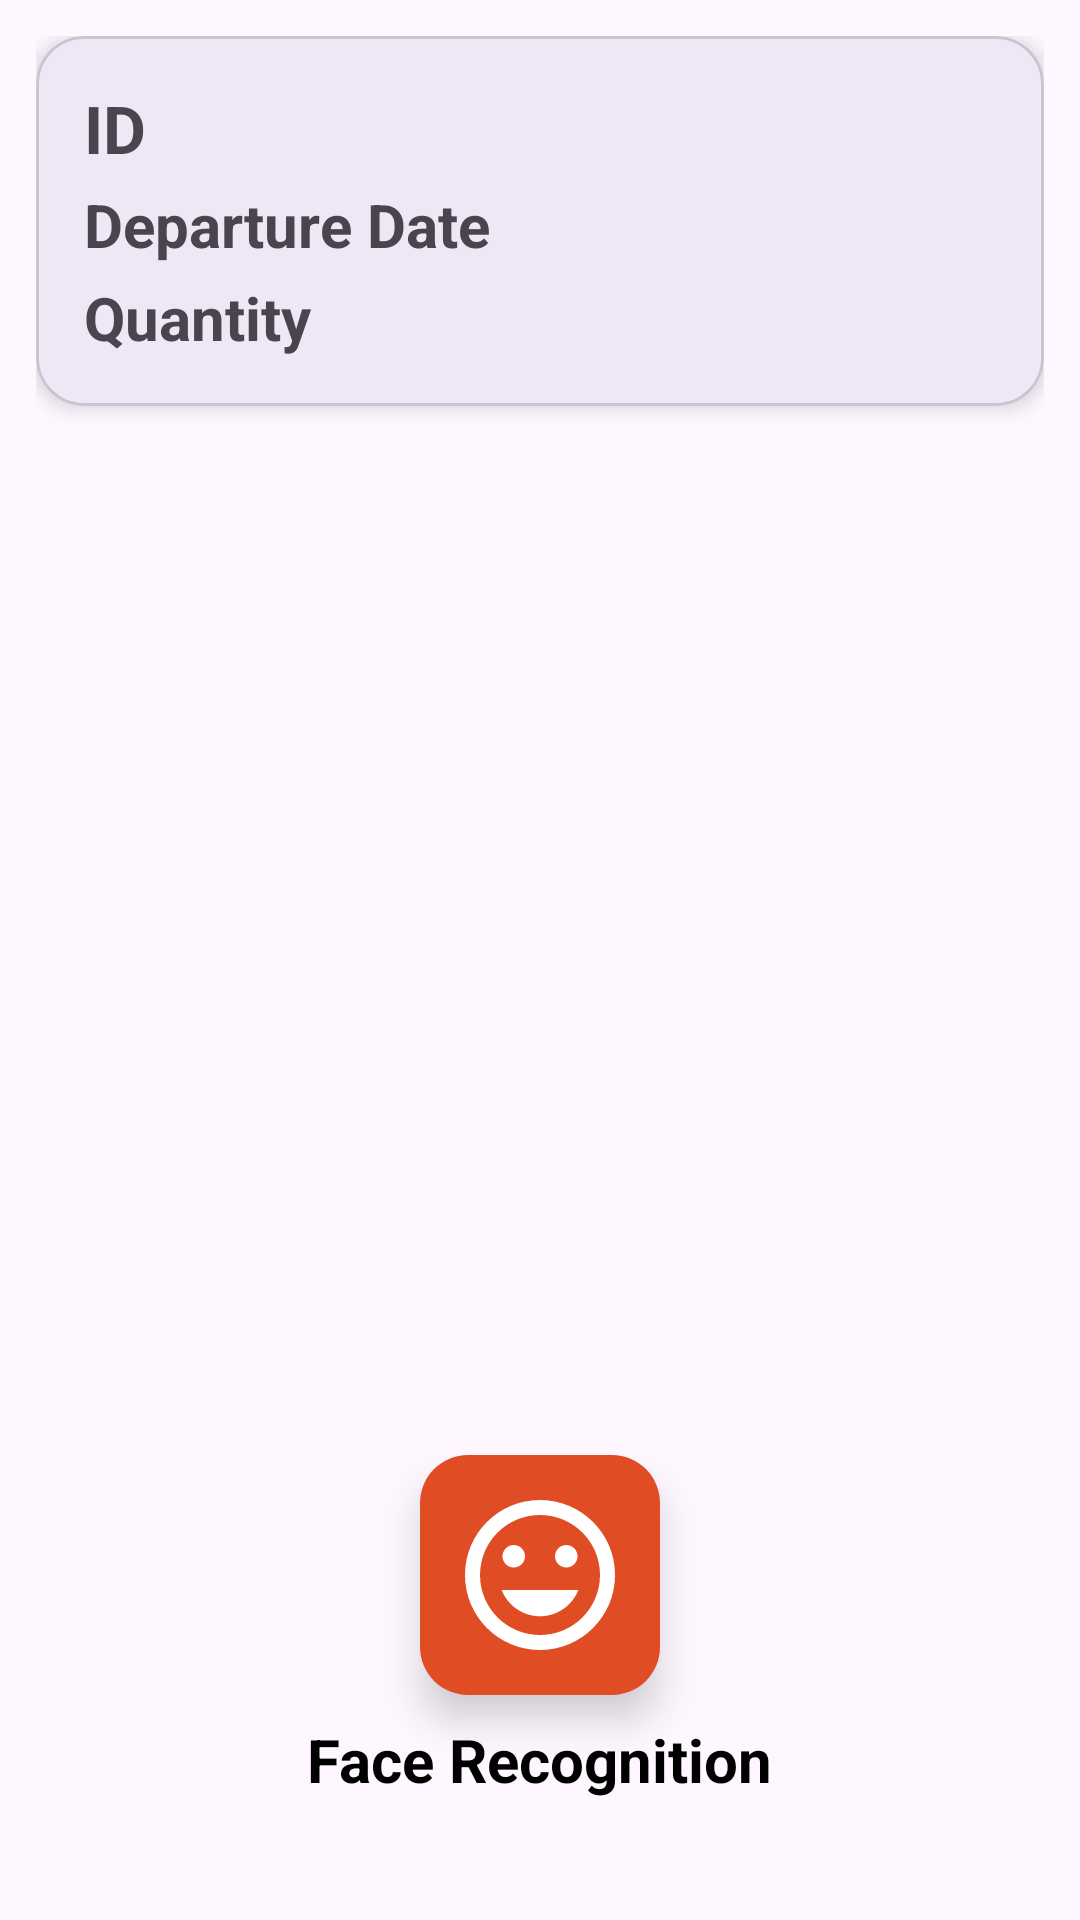

Write the Android layout XML for this screen, with the resource values it uses.
<!-- AndroidManifest.xml: application theme Theme.RestrictAcessControl -->
<!-- res/layout/fragment_infomation_trip.xml -->
<?xml version="1.0" encoding="utf-8"?>
<LinearLayout xmlns:android="http://schemas.android.com/apk/res/android"
    xmlns:app="http://schemas.android.com/apk/res-auto"
    android:layout_width="match_parent"
    android:layout_height="match_parent"
    android:orientation="vertical"
    android:padding="12dp">

    
    <com.google.android.material.card.MaterialCardView
        android:id="@+id/cardTripInfo"
        android:layout_width="match_parent"
        android:layout_height="wrap_content"
        android:layout_marginBottom="12dp"
        app:cardCornerRadius="16dp"
        app:cardElevation="4dp">

        <LinearLayout
            android:layout_width="match_parent"
            android:layout_height="wrap_content"
            android:orientation="vertical"
            android:padding="16dp">

            <TextView
                android:id="@+id/tvId"
                android:layout_width="wrap_content"
                android:layout_height="wrap_content"
                android:text="@string/id"
                android:textStyle="bold"
                android:textSize="22sp" />

            <TextView
                android:id="@+id/tvDate"
                android:layout_width="wrap_content"
                android:layout_height="wrap_content"
                android:layout_marginTop="4dp"
                android:text="@string/departure_date"
                android:textStyle="bold"
                android:textSize="20sp" />

            <TextView
                android:id="@+id/tvCount"
                android:layout_width="wrap_content"
                android:layout_height="wrap_content"
                android:layout_marginTop="4dp"
                android:text="@string/quantity"
                android:textStyle="bold"
                android:textSize="20sp" />
        </LinearLayout>
    </com.google.android.material.card.MaterialCardView>

    
    <ProgressBar
        android:id="@+id/progress"
        style="?android:attr/progressBarStyle"
        android:layout_width="wrap_content"
        android:layout_height="wrap_content"
        android:layout_gravity="center_horizontal"
        android:visibility="gone" />

    
    <androidx.recyclerview.widget.RecyclerView
        android:id="@+id/recycler"
        android:layout_width="match_parent"
        android:layout_height="0dp"
        android:layout_weight="1"
        android:padding="4dp"
        android:clipToPadding="false" />

    
    <LinearLayout
        android:id="@+id/fabRow"
        android:layout_width="match_parent"
        android:layout_height="wrap_content"
        android:gravity="center"
        android:orientation="horizontal"
        android:padding="16dp"
        android:layout_marginBottom="12dp">

        <LinearLayout
            android:layout_width="wrap_content"
            android:layout_height="wrap_content"
            android:orientation="vertical"
            android:gravity="center"
            android:layout_marginHorizontal="8dp">

            <com.google.android.material.floatingactionbutton.FloatingActionButton
                android:id="@+id/fabFaceId"
                android:layout_width="80dp"
                android:layout_height="80dp"
                android:layout_gravity="center"
                android:layout_marginBottom="4dp"
                app:fabCustomSize="80dp"
                app:maxImageSize="60dp"
                app:backgroundTint="@color/primaryColor"
                app:tint="@android:color/white"
                android:contentDescription="Xác thực"
                app:srcCompat="@drawable/baseline_tag_faces_24"
                app:elevation="8dp" />

            <TextView
                android:layout_width="wrap_content"
                android:layout_height="wrap_content"
                android:layout_marginTop="4dp"
                android:text="@string/face_recognition"
                android:textSize="20sp"
                android:textStyle="bold"
                android:textColor="@color/black" />
        </LinearLayout>
    </LinearLayout>

</LinearLayout>
<!-- resources referenced by this layout -->
<resources>
  <color name="black">#FF000000</color>
  <color name="primaryColor">#E04D25</color>
  <!-- drawable baseline_tag_faces_24 (drawable) -->
  <vector xmlns:android="http://schemas.android.com/apk/res/android" android:height="36dp" android:tint="#000000" android:viewportHeight="24" android:viewportWidth="24" android:width="36dp">
        
      <path android:fillColor="@android:color/white" android:pathData="M11.99,2C6.47,2 2,6.48 2,12s4.47,10 9.99,10C17.52,22 22,17.52 22,12S17.52,2 11.99,2zM12,20c-4.42,0 -8,-3.58 -8,-8s3.58,-8 8,-8 8,3.58 8,8 -3.58,8 -8,8zM15.5,11c0.83,0 1.5,-0.67 1.5,-1.5S16.33,8 15.5,8 14,8.67 14,9.5s0.67,1.5 1.5,1.5zM8.5,11c0.83,0 1.5,-0.67 1.5,-1.5S9.33,8 8.5,8 7,8.67 7,9.5 7.67,11 8.5,11zM12,17.5c2.33,0 4.31,-1.46 5.11,-3.5L6.89,14c0.8,2.04 2.78,3.5 5.11,3.5z"/>
      
  </vector>
  <string name="departure_date">Departure Date</string>
  <string name="face_recognition">Face Recognition</string>
  <string name="id">ID</string>
  <string name="quantity">Quantity</string>
  <style name="Theme.RestrictAcessControl" parent="Base.Theme.RestrictAcessControl" />
  <style name="Base.Theme.RestrictAcessControl" parent="Theme.Material3.DayNight.NoActionBar">
          
          
      </style>
</resources>
